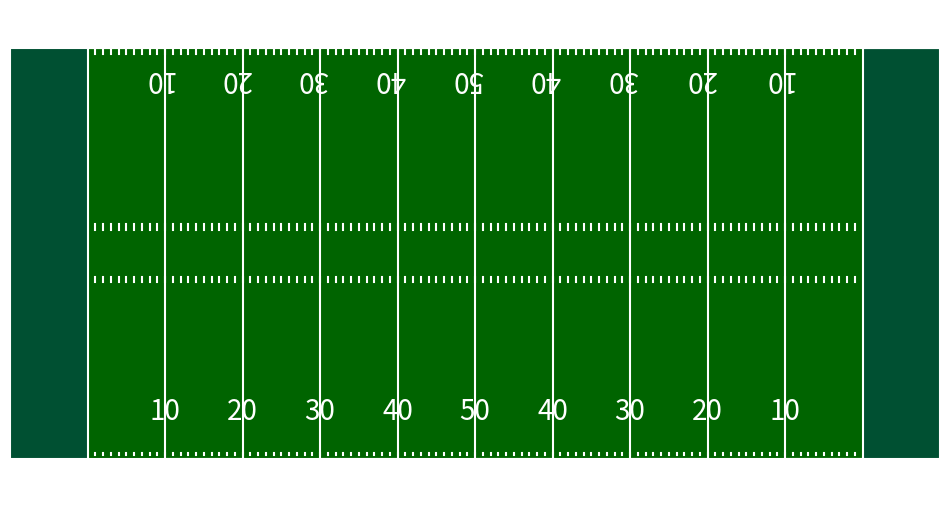

Reproduce this figure in Python.
import matplotlib.pyplot as plt
import matplotlib.patches as patches

###################
# [redacted]
###################
def create_football_field(linenumbers=True,
                          endzones=True,
                          highlight_line=False,
                          highlight_line_number=55,
                          highlight_first_down_line=False,
                          yards_to_go=10,
                          highlighted_name='Line of Scrimmage',
                          figsize=(12, 6.33)):
    """
    Function that plots the football field for viewing plays.
    Allows for showing or hiding endzones.
    """
    # plt.close()
    rect = patches.Rectangle((0, 0), 120, 53.3, linewidth=0.1,
                             edgecolor='r', facecolor='darkgreen', zorder=0)

    # TODO: Can we make the figure size have dynamic proportions to the field in view?
    fig, ax = plt.subplots(1, figsize=figsize)

    plt.xlim(0, 120)
    plt.ylim(-5, 58.3)
    plt.axis('off')

    ax.add_patch(rect)

    ax.plot(
        [10, 10, 10, 20, 20, 30, 30, 40, 40, 50, 50, 60, 60, 70, 70, 80, 80, 90, 90, 100, 100, 110, 110, 120, 0, 0, 120,
         120],
        [0, 0, 53.3, 53.3, 0, 0, 53.3, 53.3, 0, 0, 53.3, 53.3, 0, 0, 53.3, 53.3, 0, 0, 53.3, 53.3, 0, 0, 53.3, 53.3,
         53.3, 0, 0, 53.3],
        color='white')

    # Endzones
    if endzones:
        ez1 = patches.Rectangle((0, 0), 10, 53.3,
                                linewidth=0.1,
                                edgecolor='r',
                                facecolor='blue',
                                alpha=0.2,
                                zorder=0)
        ez2 = patches.Rectangle((110, 0), 120, 53.3,
                                linewidth=0.1,
                                edgecolor='r',
                                facecolor='blue',
                                alpha=0.2,
                                zorder=0)
        ax.add_patch(ez1)
        ax.add_patch(ez2)

    if linenumbers:
        for x in range(20, 110, 10):
            numb = x
            if x > 50:
                numb = 120 - x
            ax.text(x, 5, str(numb - 10),
                    horizontalalignment='center',
                    fontsize=20,  # fontname='Arial',
                    color='white')
            ax.text(x - 0.95, 53.3 - 5, str(numb - 10),
                    horizontalalignment='center',
                    fontsize=20,  # fontname='Arial',
                    color='white', rotation=180)
    if endzones:
        hash_range = range(11, 110)
    else:
        hash_range = range(1, 120)

    for x in hash_range:
        ax.plot([x, x], [0.4, 0.7], color='white')
        ax.plot([x, x], [53.0, 52.5], color='white')
        ax.plot([x, x], [22.91, 23.57], color='white')
        ax.plot([x, x], [29.73, 30.39], color='white')

    if highlight_line:
        hl = highlight_line_number + 10
        plt.plot([hl, hl], [0, 53.3], color='yellow')
        plt.text(hl + 2, 50, '<- {}'.format(highlighted_name),
                 color='yellow')

    if highlight_first_down_line:
        fl = hl + yards_to_go
        plt.plot([fl, fl], [0, 53.3], color='yellow')
        # plt.text(fl + 2, 50, '<- {}'.format(highlighted_name),
        #         color='yellow')
    return fig, ax


create_football_field()
plt.show()